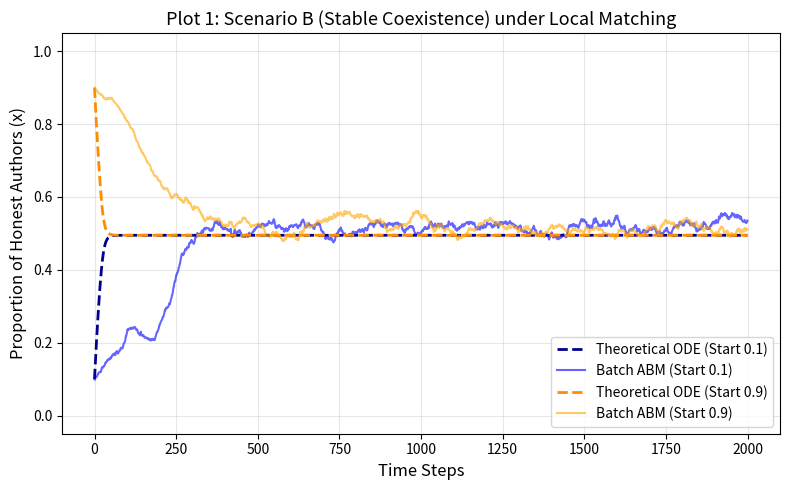
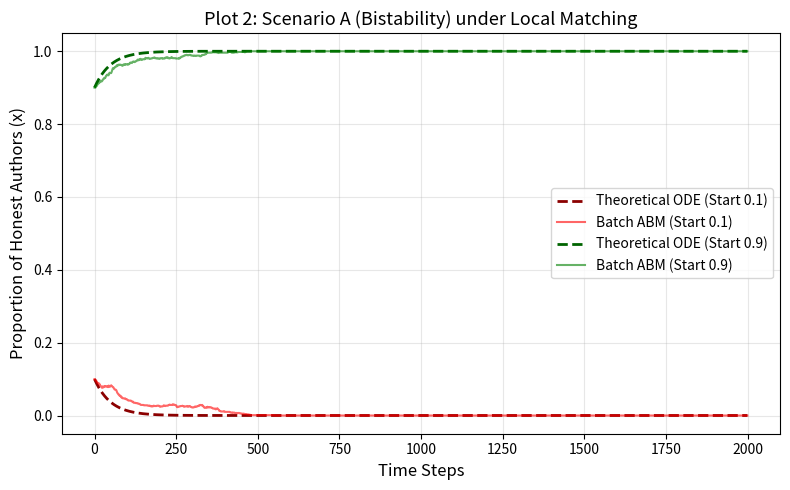
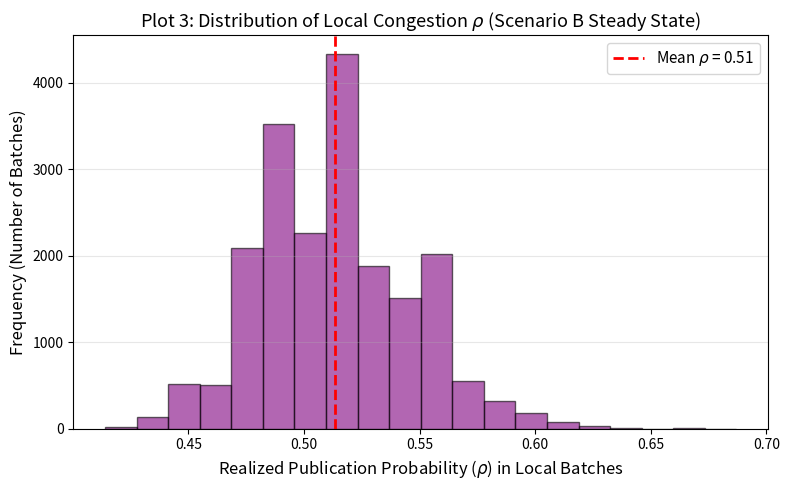
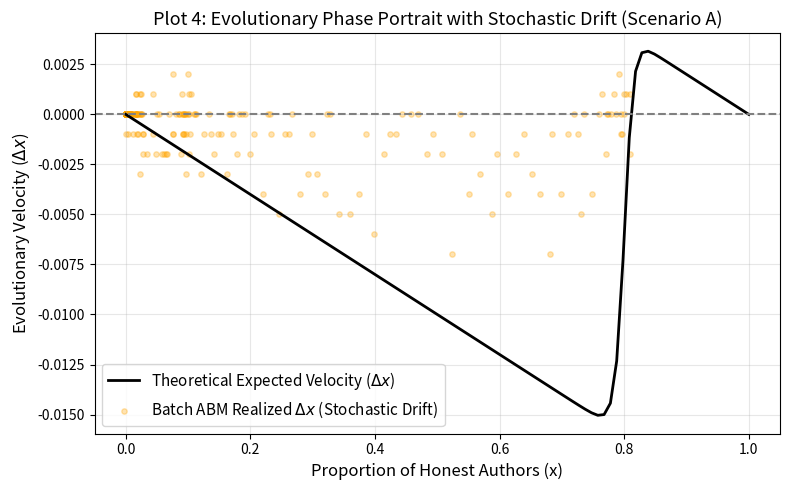

The matplotlib source for these figures, in order:
import numpy as np
import matplotlib.pyplot as plt

# =====================================================================
# Theoretical ODE Calculation (Mean-Field Approximation)
# =====================================================================
def theoretical_delta_x(x, params, beta=1.0):
    """
    Calculates the expected evolutionary velocity (Delta x) based on the 
    infinite-population mean-field approximation (ODE).
    """
    N, alpha = params['N'], params['alpha']
    K_rev, K_store = params['K_rev'], params['K_store']
    r, c, lam, eps = params['r'], params['c'], params['lam'], params['eps']
    
    # Stage 1: Global Submission Volume
    V = N * alpha + N * (1 - alpha) * (1 - x)
    
    # Stage 2: Global Peer Review Screening Intensity
    eta = min(1.0, K_rev / V) if V > 0 else 1.0
    
    # Probabilities of passing review
    pi_1 = 1 - eta * eps
    pi_0 = 1 - eta * (1 - lam)
    
    # Expected volume of peer-accepted papers
    M = N * alpha * pi_1 + N * (1 - alpha) * (1 - x) * pi_0
    
    # Stage 3: Global Rationing Probability (Congestion)
    rho = min(1.0, K_store / M) if M > 0 else 1.0
    
    # Expected net payoff of a bad paper
    Pi_bad = r * rho * pi_0 - c
    
    # Fitness difference between strategies (OG vs AS)
    payoff_diff = - (1 - alpha) * Pi_bad
    
    # Fermi transition probabilities
    prob_AS_to_OG = 1 / (1 + np.exp(-beta * payoff_diff))
    prob_OG_to_AS = 1 / (1 + np.exp(-beta * (-payoff_diff)))
    
    # Expected rate of change (scaled by the 2% revision rate per step)
    rate = 0.02 * ( (1 - x) * prob_AS_to_OG - x * prob_OG_to_AS )
    return rate


# =====================================================================
# Agent-Based Model with Local Batch-Matching
# =====================================================================
def run_batch_abm(params, initial_x, batch_size=50, steps=2000, noise_beta=1.0):
    """
    Runs the Agent-Based Model where authors are randomly divided into 
    local batches (sub-markets) to compete for a fraction of journal slots.
    """
    N = params['N']
    alpha = params['alpha']
    r, c = params['r'], params['c']
    lam, eps = params['lam'], params['eps']
    
    # Scale journal capacities proportionally to match the local batch size
    scale_factor = batch_size / N
    K_rev_local = params['K_rev'] * scale_factor
    K_store_local = params['K_store'] * scale_factor
    
    # Initialize population: 1 for Only Good (OG), 0 for Always Submit (AS)
    num_OG = int(initial_x * N)
    population = np.array([1]*num_OG + [0]*(N - num_OG))
    
    # Data recording lists
    history_x = []
    recorded_rhos = []
    scatter_dx = []
    
    for t in range(steps):
        # Record current macro state
        n_og_global = np.sum(population)
        current_x = n_og_global / N
        history_x.append(current_x)
        
        # Shuffle population to assign to random local rooms (batches)
        indices = np.random.permutation(N)
        payoffs = np.zeros(N)
        
        # Loop through each batch (sub-market)
        for i in range(0, N, batch_size):
            batch_idx = indices[i:i+batch_size]
            batch_pop = population[batch_idx]
            
            n_og_local = np.sum(batch_pop)
            n_as_local = batch_size - n_og_local
            
            # Stage 1: Local Submission Volume
            V_local = n_og_local * alpha + n_as_local * 1.0
            
            # Stage 2: Local Peer Review
            eta_local = min(1.0, K_rev_local / V_local) if V_local > 0 else 1.0
            pi_1 = 1 - eta_local * eps
            pi_0 = 1 - eta_local * (1 - lam)
            
            # Local Peer-Accepted Volume
            M_local = n_og_local * alpha * pi_1 + n_as_local * (alpha * pi_1 + (1 - alpha) * pi_0)
            
            # Stage 3: Local Congestion and Rationing Probability
            rho_local = min(1.0, K_store_local / M_local) if M_local > 0 else 1.0
            
            # Record local congestion during the second half of the simulation (steady state)
            if t > int(steps/2): 
                recorded_rhos.append(rho_local)
                
            # Stage 4: Local Payoff Calculation
            Pi_good = r * rho_local * pi_1 - c
            Pi_bad = r * rho_local * pi_0 - c
            
            u_og = alpha * Pi_good
            u_as = alpha * Pi_good + (1 - alpha) * Pi_bad
            
            # Assign realized payoffs to agents in the current batch
            for idx, strat in zip(batch_idx, batch_pop):
                payoffs[idx] = u_og if strat == 1 else u_as
                
        # Stage 5: Global Social Learning (Pairwise Comparison)
        # Agents randomly select a peer from the entire population to imitate
        num_revise = int(0.02 * N)
        rev_indices = np.random.choice(N, num_revise, replace=False)
        opp_indices = np.random.choice(N, num_revise, replace=True)
        
        for idx, opp in zip(rev_indices, opp_indices):
            s_i = population[idx]
            s_j = population[opp]
            
            if s_i != s_j:
                payoff_diff = payoffs[s_j] - payoffs[idx]
                prob_switch = 1 / (1 + np.exp(-noise_beta * payoff_diff))
                if np.random.random() < prob_switch:
                    population[idx] = s_j
                    
        # Record evolutionary velocity (Delta x) for phase scatter plot
        new_x = np.sum(population) / N
        if t % 5 == 0: # Sample every 5 steps to avoid overcrowding the scatter plot
            scatter_dx.append((current_x, new_x - current_x))
            
    return history_x, recorded_rhos, scatter_dx

# =====================================================================
# Configuration and Execution
# =====================================================================

# Parameter Sets (Scenario A: Bistability, Scenario B: Stable Coexistence)
params_A = {'N': 1000, 'alpha': 0.2, 'K_rev': 300, 'K_store': 400, 'r': 100, 'c': 25, 'lam': 0.1, 'eps': 0.05}
params_B = {'N': 1000, 'alpha': 0.2, 'K_rev': 1200, 'K_store': 180, 'r': 150, 'c': 30, 'lam': 0.4, 'eps': 0.01}

print("Running Local Batch-Matching ABM Simulations...")
sim_steps = 2000

# Run Scenario B (Stable Coexistence) simulations
traj_B_local_low, rhos_B, _ = run_batch_abm(params_B, initial_x=0.1, steps=sim_steps)
traj_B_local_high, _, _ = run_batch_abm(params_B, initial_x=0.9, steps=sim_steps)

# Run Scenario A (Bistability) simulations
traj_A_local_low, _, _ = run_batch_abm(params_A, initial_x=0.1, steps=sim_steps)
traj_A_local_high, _, _ = run_batch_abm(params_A, initial_x=0.9, steps=sim_steps)
# Run a specific run starting near the tipping point (0.82) to capture stochastic drift
_, _, scatter_A_tip = run_batch_abm(params_A, initial_x=0.81, steps=sim_steps)

# Generate Theoretical ODE Trajectories for comparison
traj_B_ode_low, traj_B_ode_high = [0.1], [0.9]
traj_A_ode_low, traj_A_ode_high = [0.1], [0.9]

for _ in range(sim_steps - 1):
    traj_B_ode_low.append(max(0, min(1, traj_B_ode_low[-1] + theoretical_delta_x(traj_B_ode_low[-1], params_B))))
    traj_B_ode_high.append(max(0, min(1, traj_B_ode_high[-1] + theoretical_delta_x(traj_B_ode_high[-1], params_B))))
    
    traj_A_ode_low.append(max(0, min(1, traj_A_ode_low[-1] + theoretical_delta_x(traj_A_ode_low[-1], params_A))))
    traj_A_ode_high.append(max(0, min(1, traj_A_ode_high[-1] + theoretical_delta_x(traj_A_ode_high[-1], params_A))))


# =====================================================================
# Plotting and PDF Export
# =====================================================================

# Plot 1: Scenario B Trajectory Comparison
plt.figure(figsize=(8, 5))
plt.plot(range(sim_steps), traj_B_ode_low, color='darkblue', linestyle='--', linewidth=2, label='Theoretical ODE (Start 0.1)')
plt.plot(range(sim_steps), traj_B_local_low, color='blue', alpha=0.6, linewidth=1.5, label='Batch ABM (Start 0.1)')
plt.plot(range(sim_steps), traj_B_ode_high, color='darkorange', linestyle='--', linewidth=2, label='Theoretical ODE (Start 0.9)')
plt.plot(range(sim_steps), traj_B_local_high, color='orange', alpha=0.6, linewidth=1.5, label='Batch ABM (Start 0.9)')
plt.title('Plot 1: Scenario B (Stable Coexistence) under Local Matching', fontsize=13)
plt.xlabel('Time Steps', fontsize=12)
plt.ylabel('Proportion of Honest Authors (x)', fontsize=12)
plt.ylim(-0.05, 1.05)
plt.legend(loc='lower right', fontsize=10)
plt.grid(True, alpha=0.3)
plt.tight_layout()
plt.savefig('Plot1_ScenarioB_Trajectory.pdf')

# Plot 2: Scenario A Trajectory Comparison
plt.figure(figsize=(8, 5))
plt.plot(range(sim_steps), traj_A_ode_low, color='darkred', linestyle='--', linewidth=2, label='Theoretical ODE (Start 0.1)')
plt.plot(range(sim_steps), traj_A_local_low, color='red', alpha=0.6, linewidth=1.5, label='Batch ABM (Start 0.1)')
plt.plot(range(sim_steps), traj_A_ode_high, color='darkgreen', linestyle='--', linewidth=2, label='Theoretical ODE (Start 0.9)')
plt.plot(range(sim_steps), traj_A_local_high, color='green', alpha=0.6, linewidth=1.5, label='Batch ABM (Start 0.9)')
plt.title('Plot 2: Scenario A (Bistability) under Local Matching', fontsize=13)
plt.xlabel('Time Steps', fontsize=12)
plt.ylabel('Proportion of Honest Authors (x)', fontsize=12)
plt.ylim(-0.05, 1.05)
plt.legend(loc='center right', fontsize=10)
plt.grid(True, alpha=0.3)
plt.tight_layout()
plt.savefig('Plot2_ScenarioA_Trajectory.pdf')

# Plot 3: Distribution of Local Congestion (Histogram)
plt.figure(figsize=(8, 5))
# Filter out non-congested rooms (rho=1.0) to better visualize the bottleneck distribution
rhos_congested = [r for r in rhos_B if r < 1.0]
plt.hist(rhos_congested, bins=20, color='purple', edgecolor='black', alpha=0.6)
plt.axvline(np.mean(rhos_congested), color='red', linestyle='dashed', linewidth=2, label=f'Mean $\\rho$ = {np.mean(rhos_congested):.2f}')
plt.title('Plot 3: Distribution of Local Congestion $\\rho$ (Scenario B Steady State)', fontsize=13)
plt.xlabel('Realized Publication Probability ($\\rho$) in Local Batches', fontsize=12)
plt.ylabel('Frequency (Number of Batches)', fontsize=12)
plt.legend(fontsize=11)
plt.grid(True, alpha=0.3, axis='y')
plt.tight_layout()
plt.savefig('Plot3_Congestion_Histogram.pdf')

# Plot 4: Phase Portrait with Stochastic Drift
plt.figure(figsize=(8, 5))
# Generate Theoretical Curve
x_vals = np.linspace(0, 1, 100)
dx_vals = [theoretical_delta_x(x, params_A) for x in x_vals]
plt.plot(x_vals, dx_vals, color='black', linewidth=2, label='Theoretical Expected Velocity ($\\Delta x$)')
plt.axhline(0, color='gray', linestyle='--')

# Overlay Local ABM Scatter Drift
scatter_x = [pt[0] for pt in scatter_A_tip]
scatter_y = [pt[1] for pt in scatter_A_tip]
plt.scatter(scatter_x, scatter_y, color='orange', alpha=0.3, s=15, label='Batch ABM Realized $\\Delta x$ (Stochastic Drift)')

plt.title('Plot 4: Evolutionary Phase Portrait with Stochastic Drift (Scenario A)', fontsize=13)
plt.xlabel('Proportion of Honest Authors (x)', fontsize=12)
plt.ylabel('Evolutionary Velocity ($\\Delta x$)', fontsize=12)
plt.legend(fontsize=11)
plt.grid(True, alpha=0.3)
plt.tight_layout()
plt.savefig('Plot4_Phase_Scatter.pdf')

print("All 4 plots successfully generated and saved as PDFs.")
